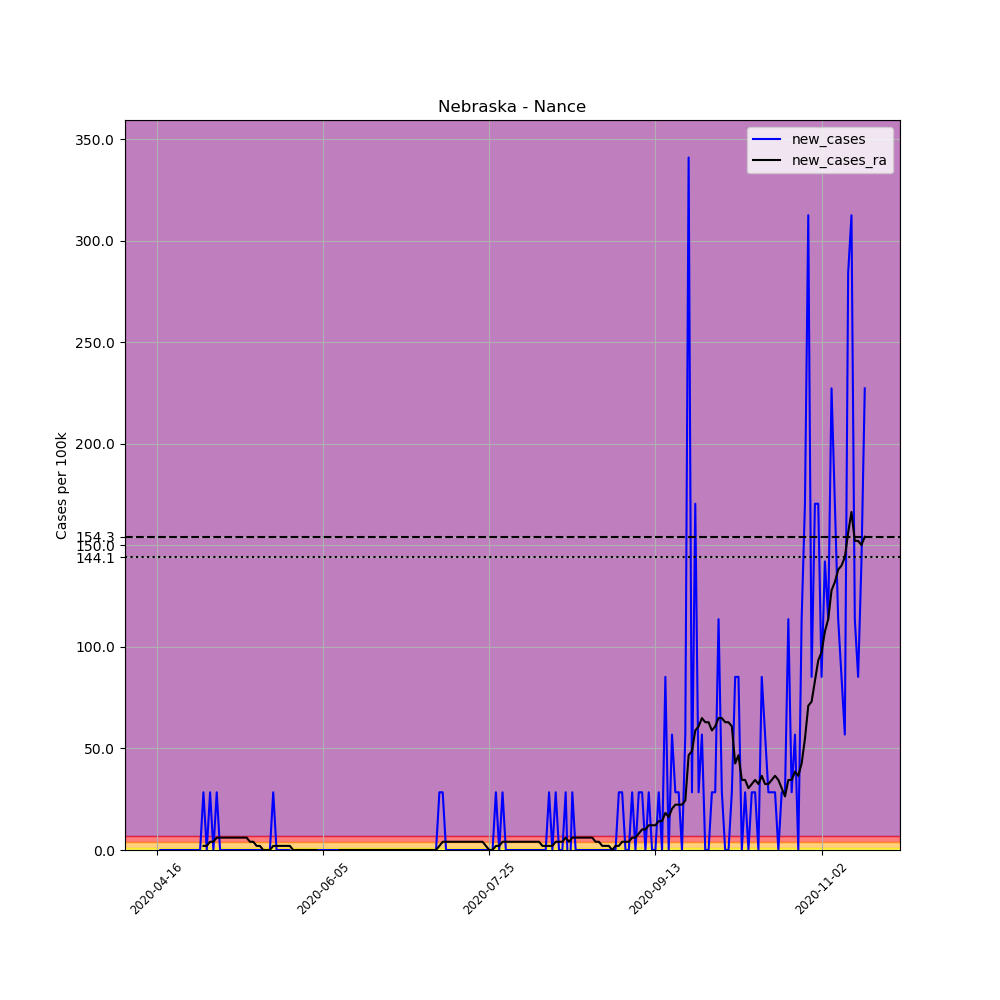

The file beside this chart, header and first rows:
, date, county, state, fips, cases, deaths, COUNTY, STNAME, CTYNAME, POPESTIMATE2019, per_100k, new_cases, new_cases_ra
637079, 2020-04-16, Nance, Nebraska, 31125, 1, 0, 125, Nebraska, Nance, 3519, 28.42, , 
637080, 2020-04-17, Nance, Nebraska, 31125, 1, 0, 125, Nebraska, Nance, 3519, 28.42, 0.0, 
637081, 2020-04-18, Nance, Nebraska, 31125, 1, 0, 125, Nebraska, Nance, 3519, 28.42, 0.0, 
637082, 2020-04-19, Nance, Nebraska, 31125, 1, 0, 125, Nebraska, Nance, 3519, 28.42, 0.0, 
637083, 2020-04-20, Nance, Nebraska, 31125, 1, 0, 125, Nebraska, Nance, 3519, 28.42, 0.0, 
637084, 2020-04-21, Nance, Nebraska, 31125, 1, 0, 125, Nebraska, Nance, 3519, 28.42, 0.0, 
637085, 2020-04-22, Nance, Nebraska, 31125, 1, 0, 125, Nebraska, Nance, 3519, 28.42, 0.0, 
637086, 2020-04-23, Nance, Nebraska, 31125, 1, 0, 125, Nebraska, Nance, 3519, 28.42, 0.0, 
637087, 2020-04-24, Nance, Nebraska, 31125, 1, 0, 125, Nebraska, Nance, 3519, 28.42, 0.0, 
637088, 2020-04-25, Nance, Nebraska, 31125, 1, 0, 125, Nebraska, Nance, 3519, 28.42, 0.0, 
637089, 2020-04-26, Nance, Nebraska, 31125, 1, 0, 125, Nebraska, Nance, 3519, 28.42, 0.0, 
637090, 2020-04-27, Nance, Nebraska, 31125, 1, 0, 125, Nebraska, Nance, 3519, 28.42, 0.0, 
637091, 2020-04-28, Nance, Nebraska, 31125, 1, 0, 125, Nebraska, Nance, 3519, 28.42, 0.0, 
637092, 2020-04-29, Nance, Nebraska, 31125, 1, 0, 125, Nebraska, Nance, 3519, 28.42, 0.0, 
637093, 2020-04-30, Nance, Nebraska, 31125, 2, 0, 125, Nebraska, Nance, 3519, 56.83, 28.42, 2.03
637094, 2020-05-01, Nance, Nebraska, 31125, 2, 0, 125, Nebraska, Nance, 3519, 56.83, 0.0, 2.03
637095, 2020-05-02, Nance, Nebraska, 31125, 3, 0, 125, Nebraska, Nance, 3519, 85.25, 28.42, 4.06
637096, 2020-05-03, Nance, Nebraska, 31125, 3, 0, 125, Nebraska, Nance, 3519, 85.25, 0.0, 4.06
637097, 2020-05-04, Nance, Nebraska, 31125, 4, 0, 125, Nebraska, Nance, 3519, 113.7, 28.42, 6.089
637098, 2020-05-05, Nance, Nebraska, 31125, 4, 0, 125, Nebraska, Nance, 3519, 113.7, 0.0, 6.089
637099, 2020-05-06, Nance, Nebraska, 31125, 4, 0, 125, Nebraska, Nance, 3519, 113.7, 0.0, 6.089
637100, 2020-05-07, Nance, Nebraska, 31125, 4, 0, 125, Nebraska, Nance, 3519, 113.7, 0.0, 6.089
637101, 2020-05-08, Nance, Nebraska, 31125, 4, 0, 125, Nebraska, Nance, 3519, 113.7, 0.0, 6.089
637102, 2020-05-09, Nance, Nebraska, 31125, 4, 0, 125, Nebraska, Nance, 3519, 113.7, 0.0, 6.089
637103, 2020-05-10, Nance, Nebraska, 31125, 4, 0, 125, Nebraska, Nance, 3519, 113.7, 0.0, 6.089
637104, 2020-05-11, Nance, Nebraska, 31125, 4, 0, 125, Nebraska, Nance, 3519, 113.7, 0.0, 6.089
637105, 2020-05-12, Nance, Nebraska, 31125, 4, 0, 125, Nebraska, Nance, 3519, 113.7, 0.0, 6.089
637106, 2020-05-13, Nance, Nebraska, 31125, 4, 0, 125, Nebraska, Nance, 3519, 113.7, 0.0, 6.089
637107, 2020-05-14, Nance, Nebraska, 31125, 4, 0, 125, Nebraska, Nance, 3519, 113.7, 0.0, 4.06
637108, 2020-05-15, Nance, Nebraska, 31125, 4, 0, 125, Nebraska, Nance, 3519, 113.7, 0.0, 4.06
637109, 2020-05-16, Nance, Nebraska, 31125, 4, 0, 125, Nebraska, Nance, 3519, 113.7, 0.0, 2.03
637110, 2020-05-17, Nance, Nebraska, 31125, 4, 0, 125, Nebraska, Nance, 3519, 113.7, 0.0, 2.03
637111, 2020-05-18, Nance, Nebraska, 31125, 4, 0, 125, Nebraska, Nance, 3519, 113.7, 0.0, 0.0
637112, 2020-05-19, Nance, Nebraska, 31125, 4, 0, 125, Nebraska, Nance, 3519, 113.7, 0.0, 0.0
637113, 2020-05-20, Nance, Nebraska, 31125, 4, 0, 125, Nebraska, Nance, 3519, 113.7, 0.0, 0.0
637114, 2020-05-21, Nance, Nebraska, 31125, 5, 0, 125, Nebraska, Nance, 3519, 142.1, 28.42, 2.03
637115, 2020-05-22, Nance, Nebraska, 31125, 5, 0, 125, Nebraska, Nance, 3519, 142.1, 0.0, 2.03
637116, 2020-05-23, Nance, Nebraska, 31125, 5, 0, 125, Nebraska, Nance, 3519, 142.1, 0.0, 2.03
637117, 2020-05-24, Nance, Nebraska, 31125, 5, 0, 125, Nebraska, Nance, 3519, 142.1, 0.0, 2.03
637118, 2020-05-25, Nance, Nebraska, 31125, 5, 0, 125, Nebraska, Nance, 3519, 142.1, 0.0, 2.03
637119, 2020-05-26, Nance, Nebraska, 31125, 5, 0, 125, Nebraska, Nance, 3519, 142.1, 0.0, 2.03
637120, 2020-05-27, Nance, Nebraska, 31125, 4, 0, 125, Nebraska, Nance, 3519, 113.7, -28.42, 0.0
637121, 2020-05-28, Nance, Nebraska, 31125, 4, 0, 125, Nebraska, Nance, 3519, 113.7, 0.0, 0.0
637122, 2020-05-29, Nance, Nebraska, 31125, 4, 0, 125, Nebraska, Nance, 3519, 113.7, 0.0, 0.0
637123, 2020-05-30, Nance, Nebraska, 31125, 4, 0, 125, Nebraska, Nance, 3519, 113.7, 0.0, 0.0
637124, 2020-05-31, Nance, Nebraska, 31125, 4, 0, 125, Nebraska, Nance, 3519, 113.7, 0.0, 0.0
637125, 2020-06-01, Nance, Nebraska, 31125, 4, 0, 125, Nebraska, Nance, 3519, 113.7, 0.0, 0.0
637126, 2020-06-02, Nance, Nebraska, 31125, 4, 0, 125, Nebraska, Nance, 3519, 113.7, 0.0, 0.0
637127, 2020-06-03, Nance, Nebraska, 31125, 4, 0, 125, Nebraska, Nance, 3519, 113.7, 0.0, 0.0
637128, 2020-06-04, Nance, Nebraska, 31125, 4, 0, 125, Nebraska, Nance, 3519, 113.7, 0.0, -2.03
637129, 2020-06-05, Nance, Nebraska, 31125, 4, 0, 125, Nebraska, Nance, 3519, 113.7, 0.0, -2.03
637130, 2020-06-06, Nance, Nebraska, 31125, 4, 0, 125, Nebraska, Nance, 3519, 113.7, 0.0, -2.03
637131, 2020-06-07, Nance, Nebraska, 31125, 4, 0, 125, Nebraska, Nance, 3519, 113.7, 0.0, -2.03
637132, 2020-06-08, Nance, Nebraska, 31125, 4, 0, 125, Nebraska, Nance, 3519, 113.7, 0.0, -2.03
637133, 2020-06-09, Nance, Nebraska, 31125, 4, 0, 125, Nebraska, Nance, 3519, 113.7, 0.0, -2.03
637134, 2020-06-10, Nance, Nebraska, 31125, 4, 0, 125, Nebraska, Nance, 3519, 113.7, 0.0, 0.0
637135, 2020-06-11, Nance, Nebraska, 31125, 4, 0, 125, Nebraska, Nance, 3519, 113.7, 0.0, 0.0
637136, 2020-06-12, Nance, Nebraska, 31125, 4, 0, 125, Nebraska, Nance, 3519, 113.7, 0.0, 0.0
637137, 2020-06-13, Nance, Nebraska, 31125, 4, 0, 125, Nebraska, Nance, 3519, 113.7, 0.0, 0.0
637138, 2020-06-14, Nance, Nebraska, 31125, 4, 0, 125, Nebraska, Nance, 3519, 113.7, 0.0, 0.0
... 154 more rows
